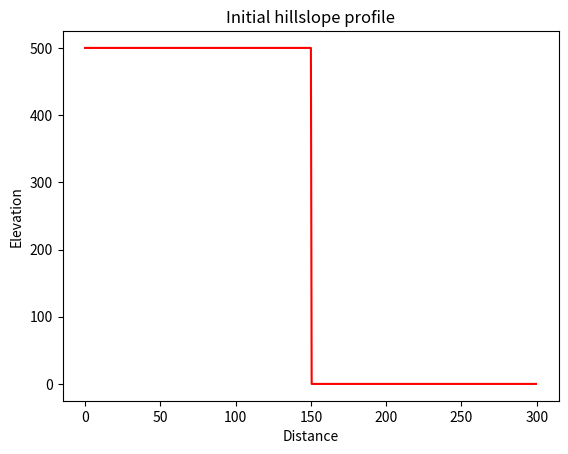
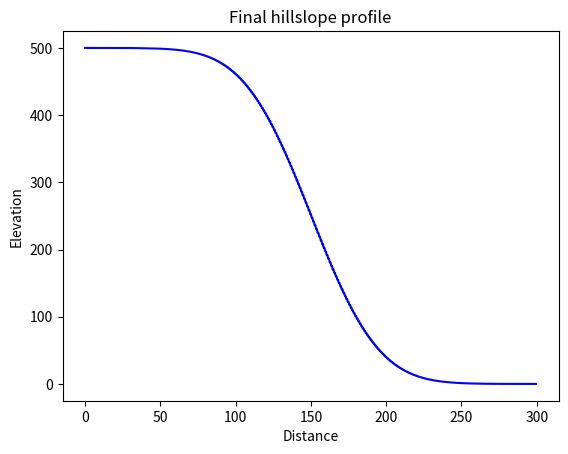

Source code (Python) for these figures, in order:
import numpy as np
import matplotlib.pyplot as plt 


def plot_profile(xvals, yvals, color="r", title=None, outfile=None):
    plt.figure()
    plt.plot(xvals, yvals, color)
    plt.xlabel("Distance")
    plt.ylabel("Elevation")
    plt.title(title)
    plt.savefig(outfile)

D = 100
Lx = 300

dx = 0.5
x = np.arange(start=0, stop=Lx, step=dx)
nx = len(x)

z = np.zeros_like(x)
z_hi = 500.0
z_lo = 0.0
z[x <= Lx/2] = z_hi
z[x > Lx/2] = z_lo

plot_profile(x, z, color="r", title="Initial hillslope profile", outfile="initial_profile.png")

nt = 5000
dt = 0.5 * dx**2 / D

for _ in range(0, nt):
	z[1:-1] += D * dt / dx ** 2 * (z[:-2] - 2*z[1:-1] + z[2:])

plot_profile(x, z, color="b", title="Final hillslope profile", outfile="final_profile.png")
